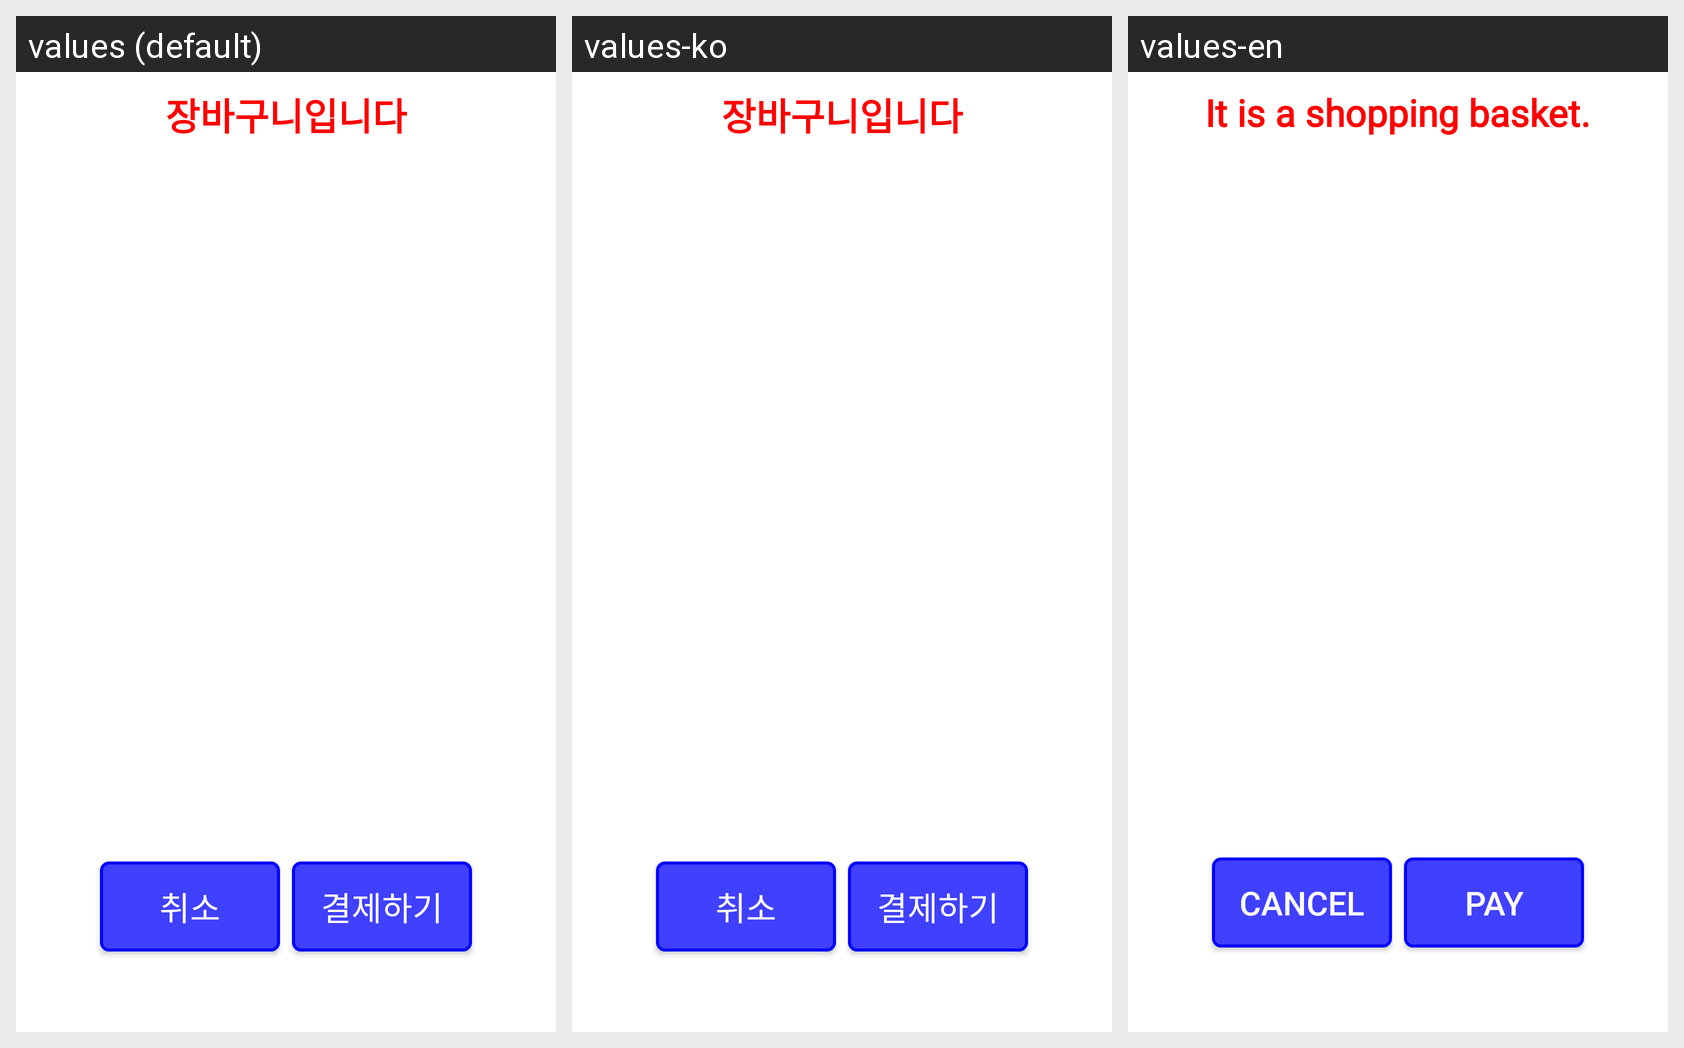

The same Android screen rendered under several of its app's locales, left to right. List the strings drawn on it with the default value and each locale's translation.
Android screen res/layout/popupwindow_shopping_basket.xml rendered under 3 locales, left to right: values (default), values-ko, values-en. Device: Nexus 5 (rendered at 1080×1920; each locale shown at half size, 540×960, under a caption strip naming it); theme Theme.Kiosk_Gui.
Strings drawn on this screen, with the default value and each locale's value (text and hints the layout hard-codes, and strings that could not be matched under every locale, appear in the picture but are not listed):

shopping_basket_title
  values: 장바구니입니다
  values-ko: 장바구니입니다
  values-en: It is a shopping basket.

shopping_basket_pay
  values: 결제하기
  values-ko: 결제하기
  values-en: Pay

shopping_basket_cancel
  values: 취소
  values-ko: 취소
  values-en: CANCEL
